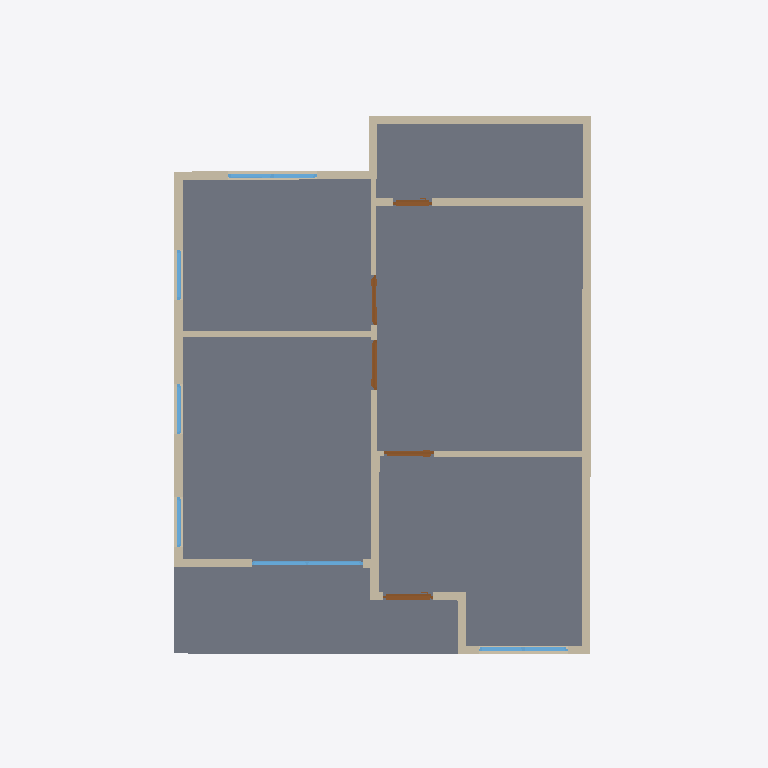
Plan cut of the same IFC building model at storey '2F' (level 3.00 m, cut at 4.40 m), seen from above with north up, elements coloured by IFC class: 15 walls (beige), 6 windows (light blue), 5 doors (brown), 2 slabs (grey). Cut surfaces are drawn darker.
Extent 10.0 m × 12.8 m × 8.3 m (x, y, z). Storeys (3): GF at 0.00 m; 2F at 3.00 m; ROOF at 6.00 m. Elements (54): 29 IfcWall, 10 IfcDoor, 10 IfcWindow, 4 IfcSlab, 1 IfcRoof.

HEADER;
FILE_DESCRIPTION(('ViewDefinition[DesignTransferView]'),'2;1');
FILE_NAME('s03-activity.ifc','2026-10-15T17:40:05+08:00',(''),(''),'IfcOpenShell 0.8.5-post1','Bonsai 0.8.5-post1','Nobody');
FILE_SCHEMA(('IFC4'));
ENDSEC;
DATA;
#1=IFCPROJECT('1wF9K0wb97DRkMejcKbpeH',$,'My Project',$,$,$,$,(#10,#22),#5);
#27=IFCSITE('3wPAKWWO97huYgC66j5zwS',$,'My Site',$,$,#50,$,$,$,$,$,$,$,$);
#33=IFCBUILDING('3e5ULlyv9Dffk915JfFLBn',$,'My Building',$,$,#56,$,$,$,$,$,$);
#39=IFCBUILDINGSTOREY('2C9Ct6Km11F8geV0qZALQR',$,'2F',$,$,#33377,$,$,$,$);
#63=IFCBUILDINGSTOREY('0mbLcit_r6jxWaSrJY9p$s',$,'GF',$,$,#79,$,$,$,$);
#33356=IFCBUILDINGSTOREY('1hnSvJ1CPFxP5Ebgrdhs$1',$,'ROOF',$,$,#33472,$,$,$,$);
#21954=IFCSLAB('0YiKp6zBP4$O3B_Vf8G0ix',$,'Slab',$,$,#35700,#21968,$,$);
#21976=IFCSLAB('06yP8Mr7v1wuIgT17kLpuI',$,'Slab.002',$,$,#35705,#21990,$,$);
#7470=IFCWALL('3ZlqIi8v59UQhxE$PqX2Sn',$,'Wall',$,$,#35750,#7476,$,$);
#7320=IFCWALL('3Wbi7auW1CXRJ8UtFDZr_s',$,'Wall',$,$,#35830,#7326,$,$);
#7245=IFCWALL('2xQAKNjy1D7OytUZO$G4DI',$,'Wall',$,$,#35745,#7251,$,$);
#8584=IFCWALL('3L0jKk_5f7ox1AYGXwRI3A',$,'Wall',$,$,#35805,#8590,$,$);
#7295=IFCWALL('32DKyznkr9VvkJ$Ru8gM60',$,'Wall',$,$,#35785,#7301,$,$);
#8508=IFCWALL('2rH0aqLBfFteaht7mZWru7',$,'Wall',$,$,#35760,#8514,$,$);
#8432=IFCWALL('3mJBGrI35AqAT8a_QI3QSh',$,'Wall',$,$,#35815,#8438,$,$);
#8546=IFCWALL('3p_XIsrtDCeAT_wxALlOXo',$,'Wall',$,$,#35850,#8552,$,$);
#8394=IFCWALL('0Dvcy9oVv0dgxxNbWjB$Ln',$,'Wall',$,$,#35755,#8400,$,$);
#7345=IFCWALL('2DOQDaPOj9zxiqdSXolE9b',$,'Wall',$,$,#35795,#7351,$,$);
#7445=IFCWALL('24HUrzokXAaBUcXiiwgiaS',$,'Wall',$,$,#35765,#7451,$,$);
#28897=IFCWINDOW('3gJ9SEGIH51RjDCFgRbcNC',$,'Window',$,$,#35865,#28906,$,2.0,2.0,$,.DOUBLE_PANEL_VERTICAL.,$);
#7270=IFCWALL('0Rj$3qipP5YOOzBy_L1GUU',$,'Wall',$,$,#35730,#7276,$,$);
#7420=IFCWALL('1NNkc3IR904gCcUQA2gNBP',$,'Wall',$,$,#35740,#7426,$,$);
#29552=IFCWINDOW('2jxDP0SWDCsvwRbLCEoZ2T',$,'Window',$,$,#35870,#29561,$,0.8999999761581421,1.600000023841858,$,.DOUBLE_PANEL_VERTICAL.,$);
#27192=IFCWINDOW('0BmIiaUTT8YwUkeg61KLPi',$,'Window',$,$,#35860,#27201,$,0.8999999761581421,1.600000023841858,$,.DOUBLE_PANEL_VERTICAL.,$);
#7395=IFCWALL('3LjYjom8T5URe_rqJg0KH4',$,'Wall',$,$,#35775,#7401,$,$);
#7370=IFCWALL('2i$VyGpsvAYA$mokbznWQ4',$,'Wall',$,$,#35735,#7376,$,$);
#24909=IFCDOOR('1Yqba02wfFMgtWct72DG8_',$,'Door',$,$,#35780,#24917,$,2.0,0.8999999761581421,$,.SLIDING_TO_RIGHT.,$);
#22887=IFCDOOR('2b53rwev15_BxfqDlRJXS4',$,'Door',$,$,#35855,#22896,$,2.0,0.8999999761581421,$,.SINGLE_SWING_RIGHT.,$);
#23659=IFCDOOR('0XD6wax_f2MPV0OzAT9aCH',$,'Door',$,$,#35820,#23667,$,2.0,0.8999999761581421,$,.SINGLE_SWING_RIGHT.,$);
#24323=IFCDOOR('1p4B7CFXX5Cv2WC1hfwAF4',$,'Door',$,$,#35810,#24331,$,2.0,0.699999988079071,$,.SLIDING_TO_RIGHT.,$);
#26797=IFCDOOR('1NdDnjRKP9tOq9XSLoXWnp',$,'Door',$,$,#35825,#26806,$,2.0,0.8999999761581421,$,.SINGLE_SWING_LEFT.,$);
#30189=IFCWINDOW('1j$N8uCZPFqxAJejRfq1gd',$,'Window',$,$,#35875,#30198,$,1.5,0.8999999761581421,$,.DOUBLE_PANEL_HORIZONTAL.,$);
#30303=IFCWINDOW('3kbygKnM10tftgArnmeHqz',$,'Window',$,$,#35885,#30311,$,1.5,0.8999999761581421,$,.DOUBLE_PANEL_HORIZONTAL.,$);
#30254=IFCWINDOW('0mtXlGp_z9Me_7ELe1U_fm',$,'Window',$,$,#35880,#30262,$,1.5,0.8999999761581421,$,.DOUBLE_PANEL_HORIZONTAL.,$);
ENDSEC;
